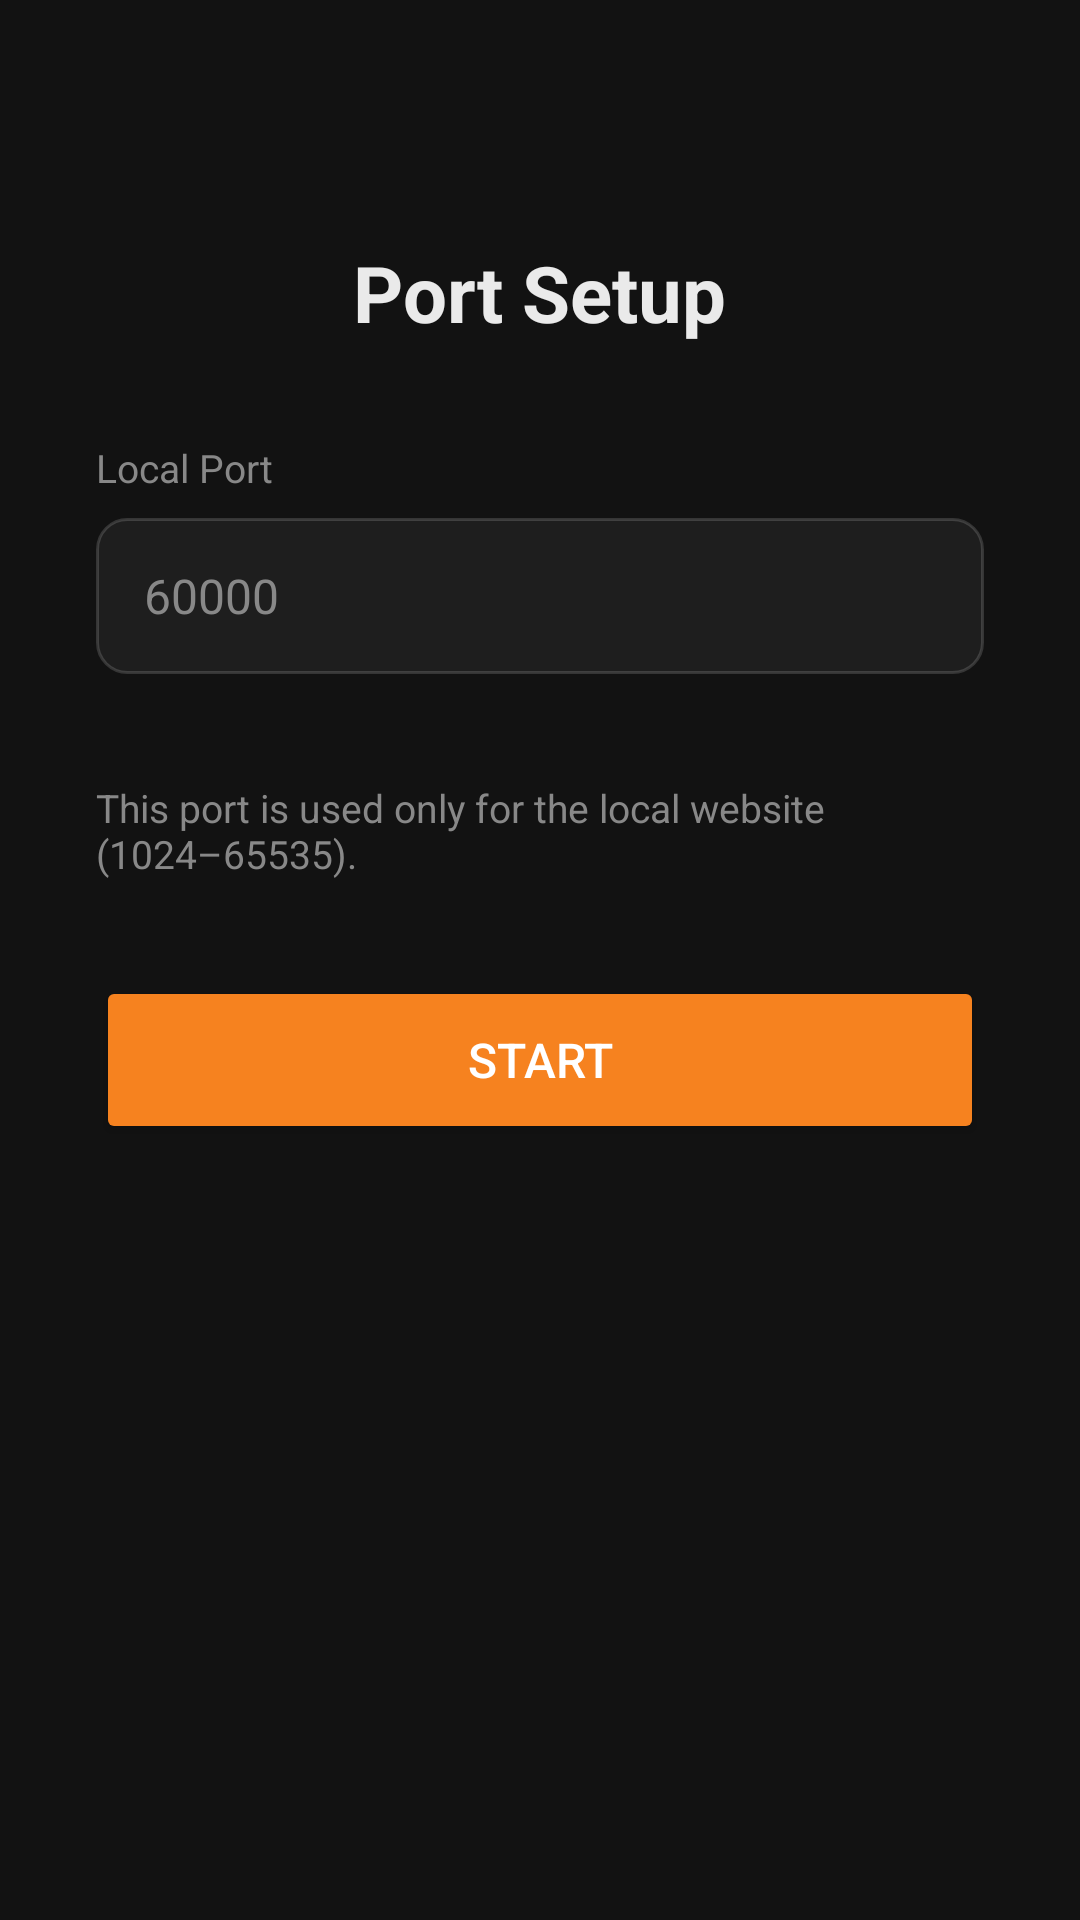

Layout XML and referenced resources for this Android screen:
<!-- AndroidManifest.xml: activity theme Theme.CloudflareManager.NoActionBar -->
<!-- res/layout/activity_port_setup.xml -->
<?xml version="1.0" encoding="utf-8"?>
<LinearLayout xmlns:android="http://schemas.android.com/apk/res/android"
    android:layout_width="match_parent"
    android:layout_height="match_parent"
    android:orientation="vertical"
    android:padding="32dp"
    android:background="@color/bg_dark"
    android:gravity="center_horizontal">

    <TextView
        android:layout_width="wrap_content"
        android:layout_height="wrap_content"
        android:text="Port Setup"
        android:textSize="26sp"
        android:textStyle="bold"
        android:textColor="@color/text_primary"
        android:layout_marginTop="48dp"
        android:layout_marginBottom="32dp" />

    <TextView
        android:layout_width="match_parent"
        android:layout_height="wrap_content"
        android:text="Local Port"
        android:textSize="13sp"
        android:textColor="@color/text_secondary"
        android:layout_marginBottom="8dp" />

    <EditText
        android:id="@+id/et_port"
        android:layout_width="match_parent"
        android:layout_height="52dp"
        android:inputType="number"
        android:hint="60000"
        android:textSize="16sp"
        android:textColor="@color/text_primary"
        android:textColorHint="@color/text_secondary"
        android:background="@drawable/input_bg"
        android:paddingStart="16dp"
        android:paddingEnd="16dp" />

    <TextView
        android:id="@+id/tv_error"
        android:layout_width="match_parent"
        android:layout_height="wrap_content"
        android:textColor="#f44336"
        android:textSize="13sp"
        android:layout_marginTop="6dp"
        android:text="" />

    <TextView
        android:layout_width="match_parent"
        android:layout_height="wrap_content"
        android:text="This port is used only for the local website (1024–65535)."
        android:textSize="13sp"
        android:textColor="@color/text_secondary"
        android:layout_marginTop="12dp"
        android:layout_marginBottom="32dp" />

    <Button
        android:id="@+id/btn_start"
        android:layout_width="match_parent"
        android:layout_height="56dp"
        android:text="Start"
        android:textSize="16sp"
        android:textColor="@color/white"
        android:backgroundTint="@color/accent_orange" />

</LinearLayout>
<!-- resources referenced by this layout -->
<resources>
  <color name="accent_orange">#F6821F</color>
  <color name="bg_dark">#121212</color>
  <color name="text_primary">#EAEAEA</color>
  <color name="text_secondary">#888888</color>
  <color name="white">#FFFFFF</color>
  <!-- drawable input_bg (drawable) -->
  <?xml version="1.0" encoding="utf-8"?>
  <shape xmlns:android="http://schemas.android.com/apk/res/android"
      android:shape="rectangle">
      <solid android:color="#0DFFFFFF" />
      <stroke android:width="1dp" android:color="#26FFFFFF" />
      <corners android:radius="10dp" />
  </shape>
  <style name="Theme.CloudflareManager.NoActionBar">
          <item name="windowActionBar">false</item>
          <item name="windowNoTitle">true</item>
      </style>
</resources>
